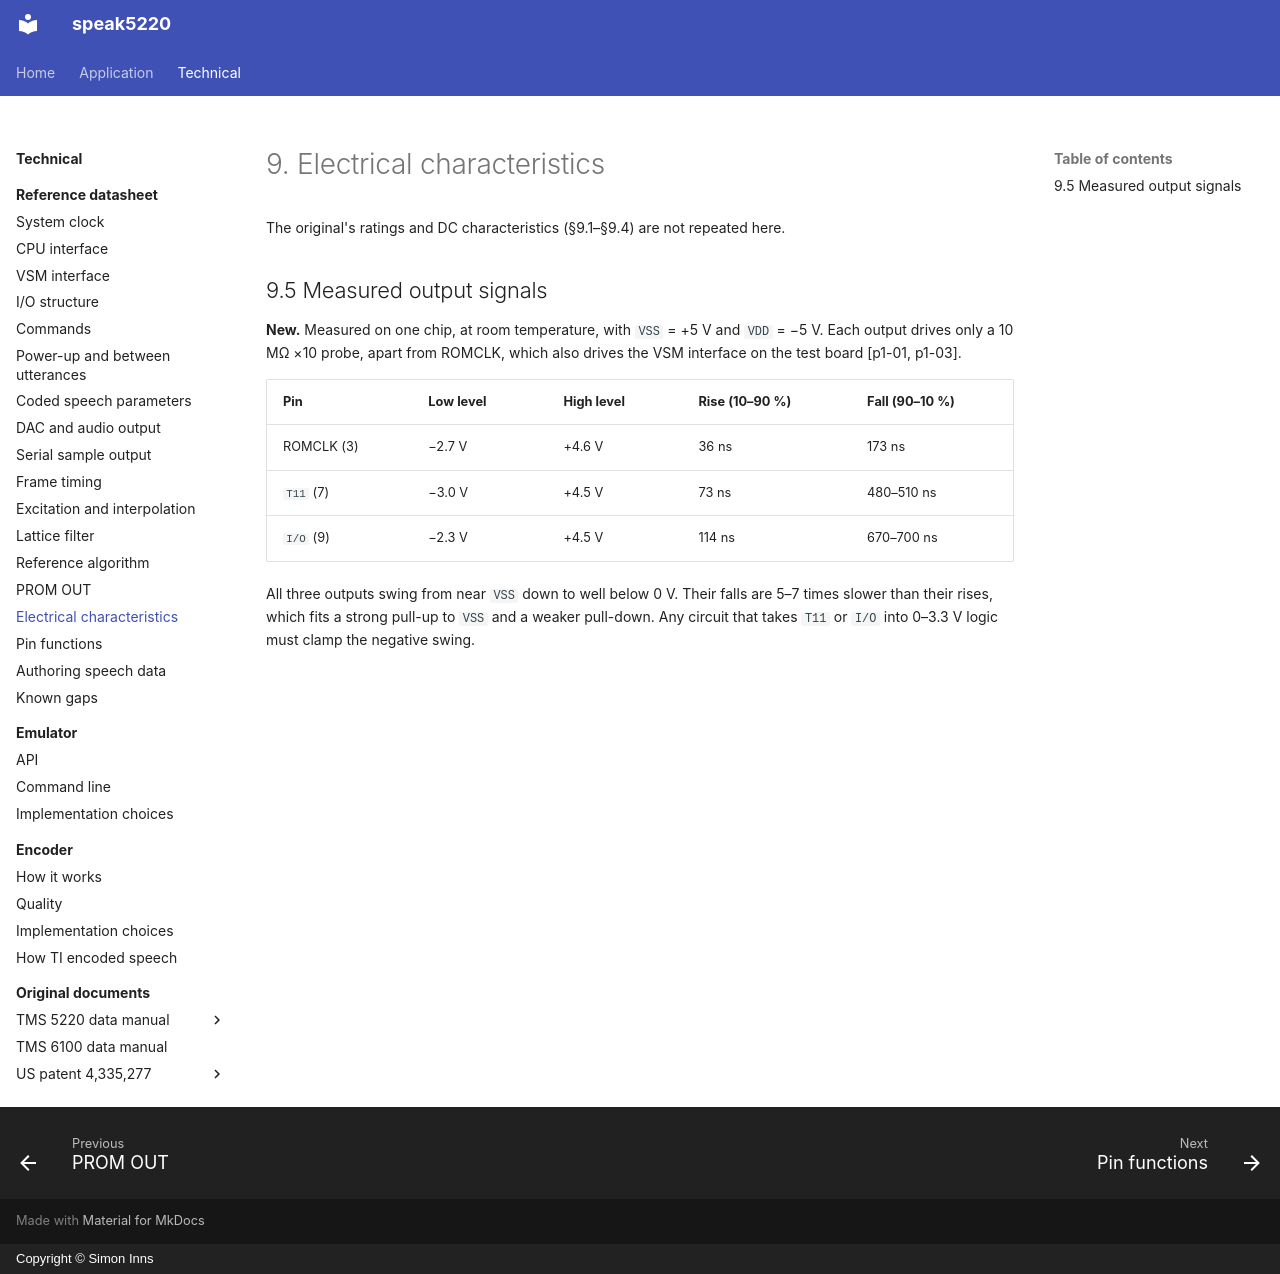

repository: simoninns/speak5220 · page: technical/datasheet/electrical/index.html · generator: mkdocs · copyright: Copyright © Simon Inns

# 9. Electrical characteristics

The original's ratings and DC characteristics (§9.1–§9.4) are not repeated here.

## 9.5 Measured output signals

**New.** Measured on one chip, at room temperature, with `VSS` = +5 V and `VDD` = −5 V. Each output drives only a 10 MΩ ×10 probe, apart from ROMCLK, which also drives the VSM interface on the test board [p1-01, p1-03].

| Pin | Low level | High level | Rise (10–90 %) | Fall (90–10 %) |
|---|---|---|---|---|
| ROMCLK (3) | −2.7 V | +4.6 V | 36 ns | 173 ns |
| `T11` (7) | −3.0 V | +4.5 V | 73 ns | 480–510 ns |
| `I/O` (9) | −2.3 V | +4.5 V | 114 ns | 670–700 ns |

All three outputs swing from near `VSS` down to well below 0 V. Their falls are 5–7 times slower than their rises, which fits a strong pull-up to `VSS` and a weaker pull-down. Any circuit that takes `T11` or `I/O` into 0–3.3 V logic must clamp the negative swing.
